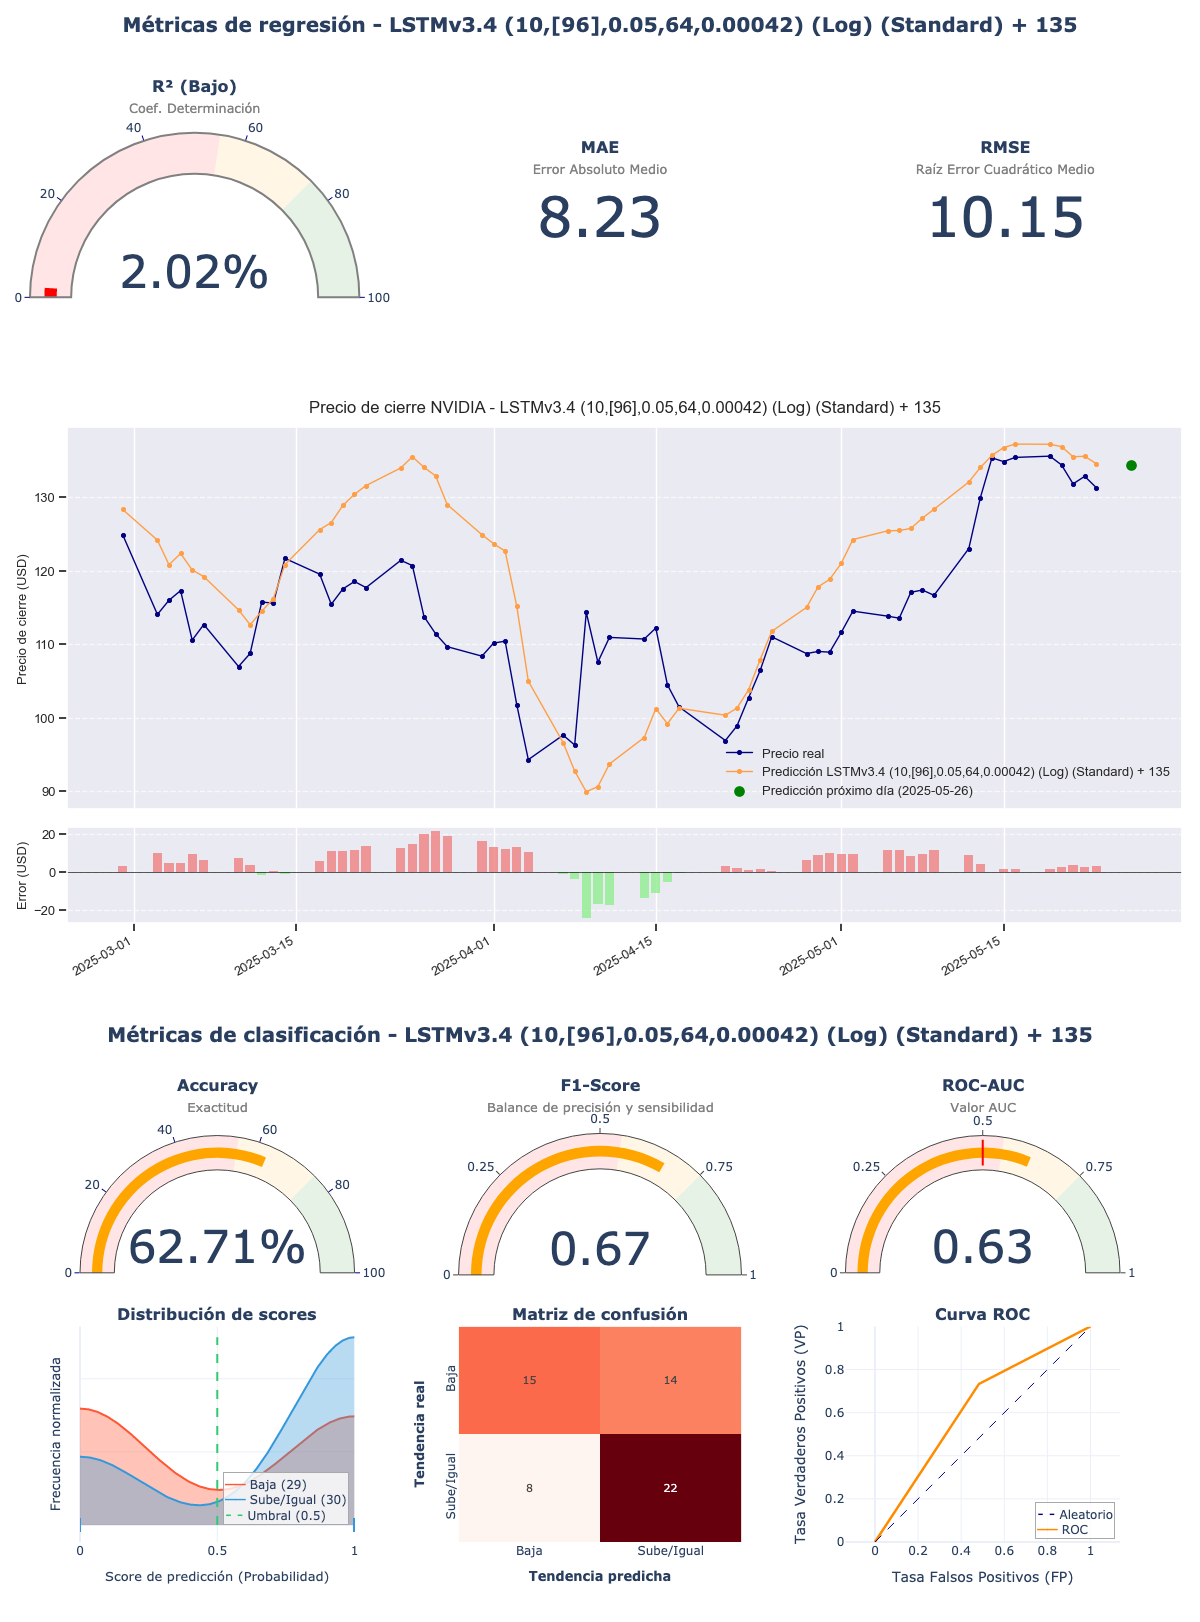

Values plotted in this chart, from the file beside it:
model_title; model_hash; r2; mae; rmse; accuracy; f1_score; roc_auc; irb_regr; irb_clas; irb_total
LSTMv3.4 (10,[96],0.05,64,0.00042) (Log)…; 84b39f3c; 0,0202; 8,2256; 10,1523; 0,6271; 0,6667; 0,6253; 0,2917; 1,2171; 0,8006
